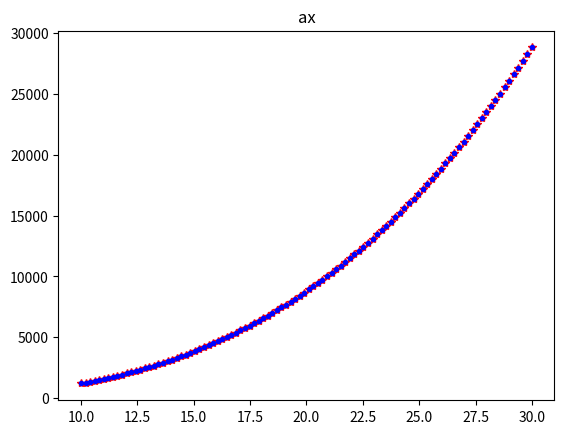
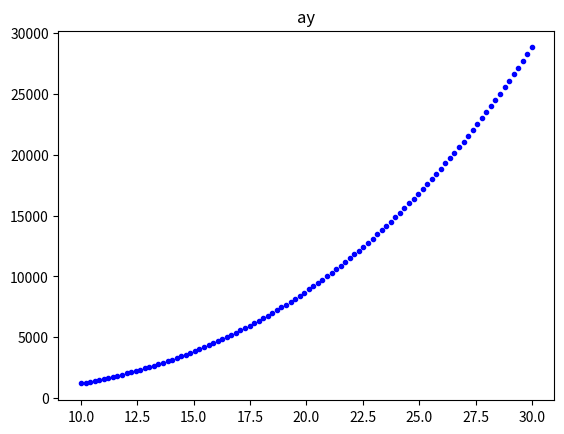
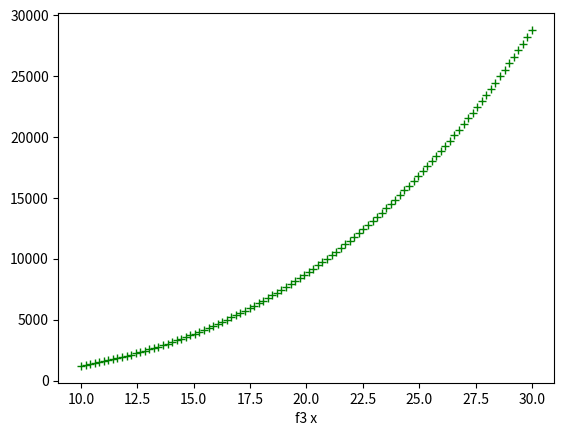

Write Python code to recreate these figures, in order.
import pandas as pd
import numpy as np
from numpy.ma.extras import polyfit
import matplotlib.pyplot as plt

x = np.linspace(10, 30, 100, dtype=np.float32)
y = x**3 + 2*x**2 + 5


coef = polyfit(x, y, 5)
print(coef)



expression = np.poly1d(coef)

y_fit = expression(x)

print(y_fit)

fig = plt.figure(0)

ax = fig.add_subplot(111)
ax.set_title("ax")
ax.plot(x, y, 'r*', x, y_fit, 'b.')


fig1 = plt.figure(1)
ax1 = fig1.add_subplot(111)
ax1.set_title("ay")
ax1.plot(x, y_fit,'b.')

plt.figure(3)
plt.xlabel("f3 x")
plt.plot(x, y, 'g+')

plt.show()



